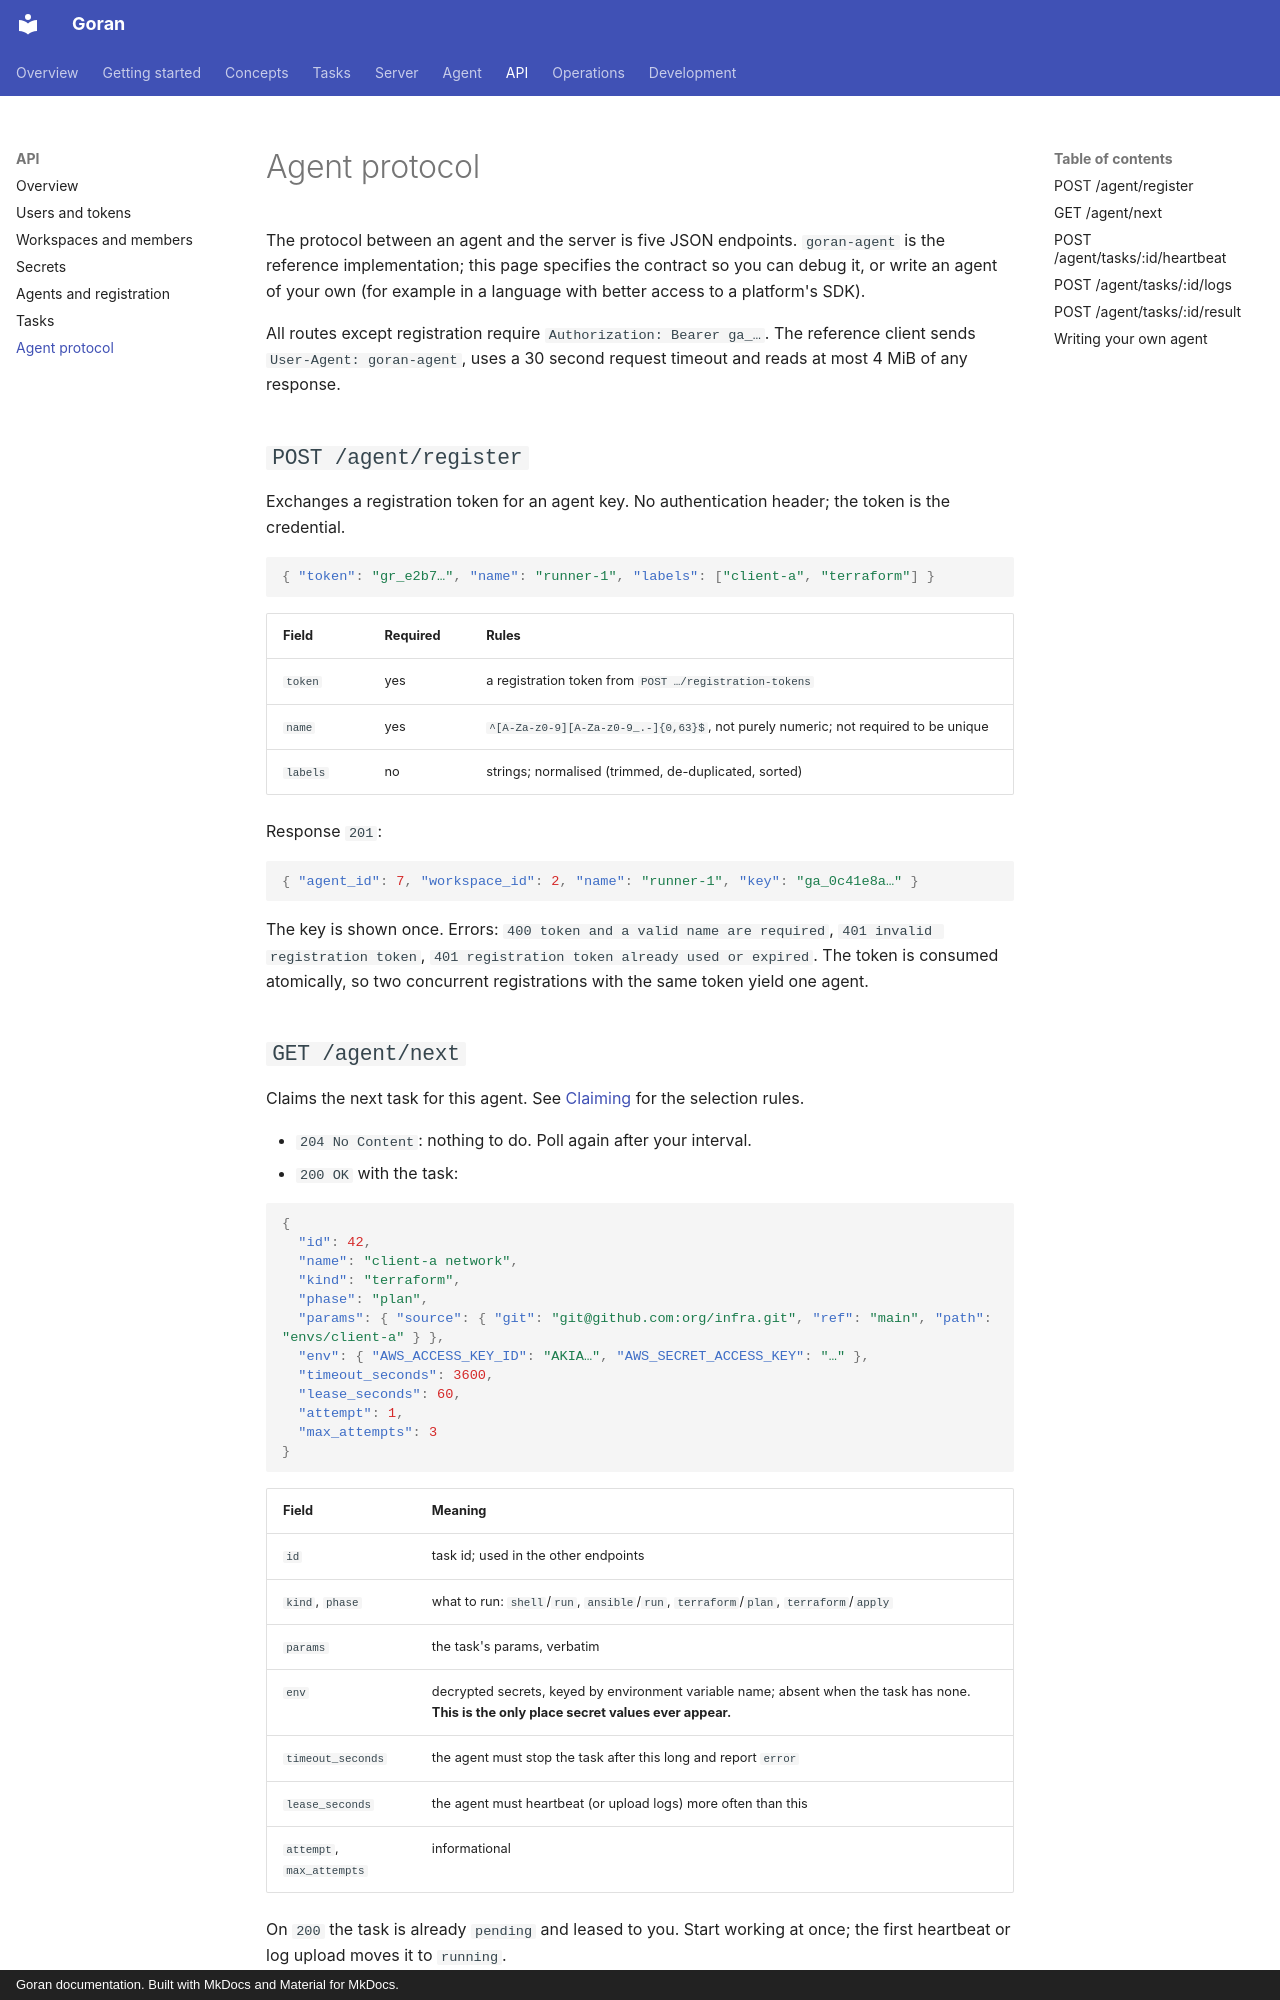

repository: kKEo/goran · page: api/agent-protocol/index.html · generator: mkdocs · copyright: Goran documentation. Built with MkDocs and Material for MkDocs.

# Agent protocol

The protocol between an agent and the server is five JSON endpoints. `goran-agent` is the reference implementation; this page specifies the contract so you can debug it, or write an agent of your own (for example in a language with better access to a platform's SDK).

All routes except registration require `Authorization: Bearer ga_…`. The reference client sends `User-Agent: goran-agent`, uses a 30 second request timeout and reads at most 4 MiB of any response.

## `POST /agent/register`

Exchanges a registration token for an agent key. No authentication header; the token is the credential.

```json
{ "token": "gr_e2b7…", "name": "runner-1", "labels": ["client-a", "terraform"] }
```

| Field | Required | Rules |
| --- | --- | --- |
| `token` | yes | a registration token from `POST …/registration-tokens` |
| `name` | yes | `^[A-Za-z0-9][A-Za-z0-9_.-]{0,63}$`, not purely numeric; not required to be unique |
| `labels` | no | strings; normalised (trimmed, de-duplicated, sorted) |

Response `201`:

```json
{ "agent_id": 7, "workspace_id": 2, "name": "runner-1", "key": "ga_0c41e8a…" }
```

The key is shown once. Errors: `400 token and a valid name are required`, `401 invalid registration token`, `401 registration token already used or expired`. The token is consumed atomically, so two concurrent registrations with the same token yield one agent.

## `GET /agent/next`

Claims the next task for this agent. See [Claiming](../concepts/task-lifecycle.md#claiming) for the selection rules.

- `204 No Content`: nothing to do. Poll again after your interval.
- `200 OK` with the task:

```json
{
  "id": 42,
  "name": "client-a network",
  "kind": "terraform",
  "phase": "plan",
  "params": { "source": { "git": "git@github.com:org/infra.git", "ref": "main", "path": "envs/client-a" } },
  "env": { "AWS_ACCESS_KEY_ID": "AKIA…", "AWS_SECRET_ACCESS_KEY": "…" },
  "timeout_seconds": 3600,
  "lease_seconds": 60,
  "attempt": 1,
  "max_attempts": 3
}
```

| Field | Meaning |
| --- | --- |
| `id` | task id; used in the other endpoints |
| `kind`, `phase` | what to run: `shell`/`run`, `ansible`/`run`, `terraform`/`plan`, `terraform`/`apply` |
| `params` | the task's params, verbatim |
| `env` | decrypted secrets, keyed by environment variable name; absent when the task has none. **This is the only place secret values ever appear.** |
| `timeout_seconds` | the agent must stop the task after this long and report `error` |
| `lease_seconds` | the agent must heartbeat (or upload logs) more often than this |
| `attempt`, `max_attempts` | informational |

On `200` the task is already `pending` and leased to you. Start working at once; the first heartbeat or log upload moves it to `running`.
